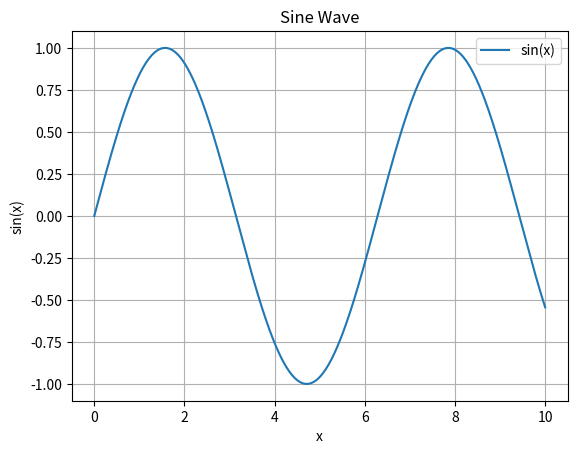

This figure's Python source:
import matplotlib.pyplot as plt
import numpy as np

# Sample data
x = np.linspace(0, 10, 10000)
y = np.sin(x)

# Create the plot
plt.plot(x, y, label='sin(x)')
plt.title('Sine Wave')
plt.xlabel('x')
plt.ylabel('sin(x)')
plt.legend()
plt.grid(True)

# Display the plot
plt.savefig("plot.svg", dpi=300, bbox_inches='tight', transparent=True)